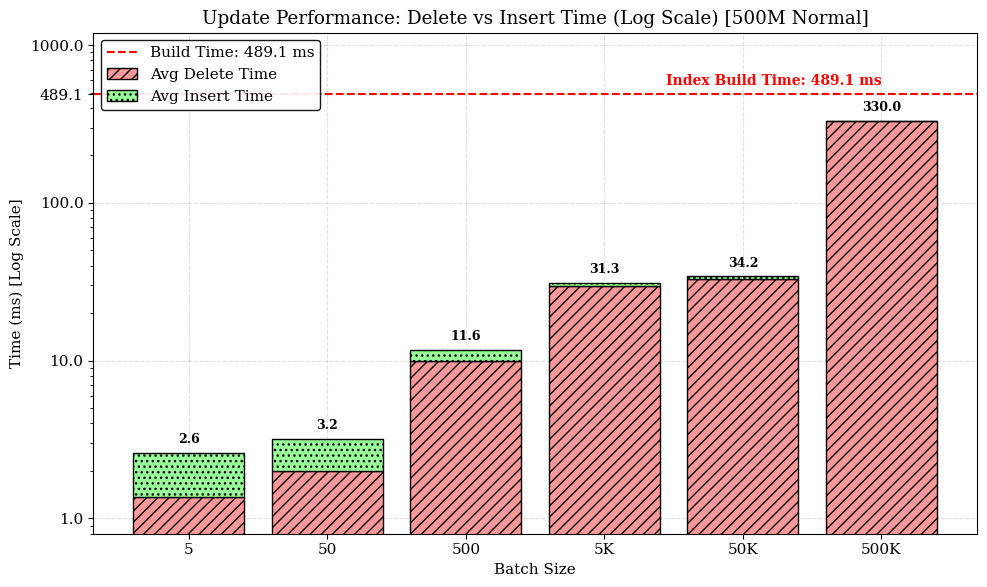

This chart was generated by the following Python code:
import matplotlib.pyplot as plt
import numpy as np

# --- 1. Data Setup ---
# Labels using K notation for readability
batch_labels = ['5', '50', '500', '5K', '50K', '500K']

# Data from prompt
delete_times = np.array([1.362, 1.995, 9.968, 29.879, 33.002, 328.381])
insert_times = np.array([1.250, 1.179, 1.642, 1.396, 1.149, 1.594])
build_time = 489.1

# Calculate Total Time for annotations
total_times = delete_times + insert_times

# --- 2. Plot Configuration ---
plt.rcParams.update({
    'font.family': 'serif',
    'font.size': 11,
    'axes.grid': True,
    'grid.alpha': 0.4,
    'grid.linestyle': '--',
    'axes.axisbelow': True
})

fig, ax = plt.subplots(figsize=(10, 6))

# --- 3. Creating Stacked Bars ---
# Bar 1: Delete (Bottom) - Light Red
p1 = ax.bar(batch_labels, delete_times, 
            label='Avg Delete Time', 
            color='#FF9999',      
            edgecolor='black', 
            hatch='///',          
            linewidth=1.0)

# Bar 2: Insert (Top) - Light Green
# Stacked on top of delete_times
p2 = ax.bar(batch_labels, insert_times, 
            bottom=delete_times, 
            label='Avg Insert Time', 
            color='#99FF99',      
            edgecolor='black', 
            hatch='...',          
            linewidth=1.0)

# --- 4. Log Scale Configuration ---
ax.set_yscale('log')

# --- 5. Annotations ---
# A. Total Time on top of bars
for i, total in enumerate(total_times):
    ax.annotate(f'{total:.1f}',
                xy=(i, total),
                xytext=(0, 5),    
                textcoords="offset points",
                ha='center', va='bottom',
                fontsize=9, fontweight='bold', color='black')

# B. Horizontal Line for Build Time
ax.axhline(y=build_time, color='red', linestyle='--', linewidth=1.5, label=f'Build Time: {build_time} ms')

# Text label for the Build Time line
ax.text(len(batch_labels)-1, build_time * 1.1, 
        f'Index Build Time: {build_time} ms', 
        color='red', fontsize=10, ha='right', va='bottom', fontweight='bold')

# --- 6. Labels and Legends ---
ax.set_xlabel('Batch Size')
ax.set_ylabel('Time (ms) [Log Scale]')
ax.set_title('Update Performance: Delete vs Insert Time (Log Scale) [500M Normal]')

# Custom Y-ticks to make log scale easier to read
# Ticks chosen to cover the range (1ms to ~500ms)
ax.set_yticks([1, 10, 100, 489.1, 1000])
ax.get_yaxis().set_major_formatter(plt.ScalarFormatter())

# Add legend
handles, labels = ax.get_legend_handles_labels()
ax.legend(handles, labels, loc='upper left', frameon=True, framealpha=0.9, edgecolor='black')

# Set Y-limits to ensure everything fits (from slightly below 1ms to above 1000ms)
ax.set_ylim(0.8, 1200)

plt.tight_layout()

# --- 7. Save ---
output_file = 'batch_update_performance_log_final.png'
plt.savefig(output_file, dpi=300, bbox_inches='tight')
plt.savefig('batch_update_performance_log_final.pdf', bbox_inches='tight')
print(f"Graph saved as {output_file}")
